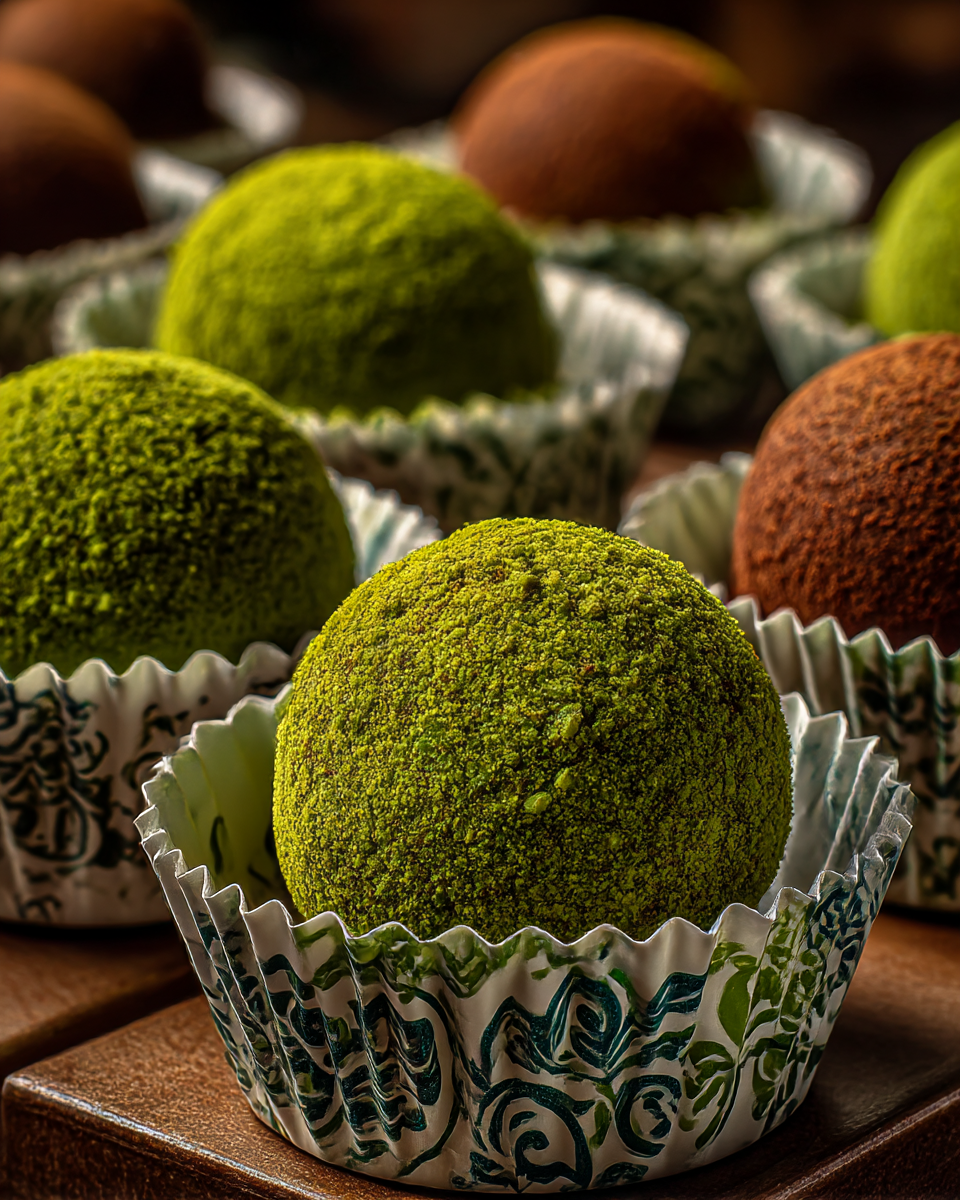
Generation parameters embedded in this image by Midjourney (PNG 'Description' text chunk):
Ultra high-quality professional food photography of artisanal pistachio-dusted chocolate truffles or brigadeiros. Multiple perfectly spherical truffles arranged in a luxurious display, each one coated with finely ground pistachio powder in a vibrant, bright green color. Each truffle sits in an individual pleated paper wrapper or cupcake liner in elegant green and white pattern. The wrappers are decorative and artisanal, adding to the premium presentation. Surface texture: The pistachio coating is granulated, textured, and finely detailed. You can see individual pistachio particles clinging to the smooth chocolate sphere beneath. The coating is evenly distributed with a luxurious matte finish. Composition: Multiple truffles arranged tightly in frame, showing depth and abundance. Some in sharp focus in foreground, others slightly blurred in background. View is from directly above or at a 45-degree angle to showcase the round shapes and textures. Lighting: Warm, professional studio lighting from above and slightly to the side. Golden hour tones. Soft, diffused lighting that highlights the texture of the pistachio powder. Subtle shadows that add dimension and depth. No harsh shadows. Background: Soft, creamy bokeh suggesting a premium artisanal bakery or cafÃ© interior. Warm, neutral, blurred elements. Display case or wooden surface visible but out of focus. Luxury setting. Color palette: Vibrant pistachio green, warm chocolate browns visible where not coated, cream paper wrappers, white striping on wrappers. Warm golden tones from lighting. Photography style: Fine dining plating, artisanal confectionery showcase, culinary editorial, gourmet dessert photography. Magazine quality. Professional patisserie presentation. Mood: Luxurious, artisanal, handcrafted, indulgent, premium, elegant, gourmet, mouth-watering, confectionery excellence, small-batch quality. Quality: 8k, hyper-realistic, museum-quality food photography, incredible texture detail, crystal clear, professional culinary presentation, magazine cover worthy. Details: Every pistachio grain visible and textured, paper wrapper details crisp, spheres perfectly round, lighting highlights the granulation of the coating, no blemishes or imperfections. Aspect ratio: 4:5 (portrait for better showcase) --ar 4:5 --quality 2 --raw --stylize 300 --v 7 --draft Job ID: 5cf55dc3-ec57-44b6-b138-83c82db76ced